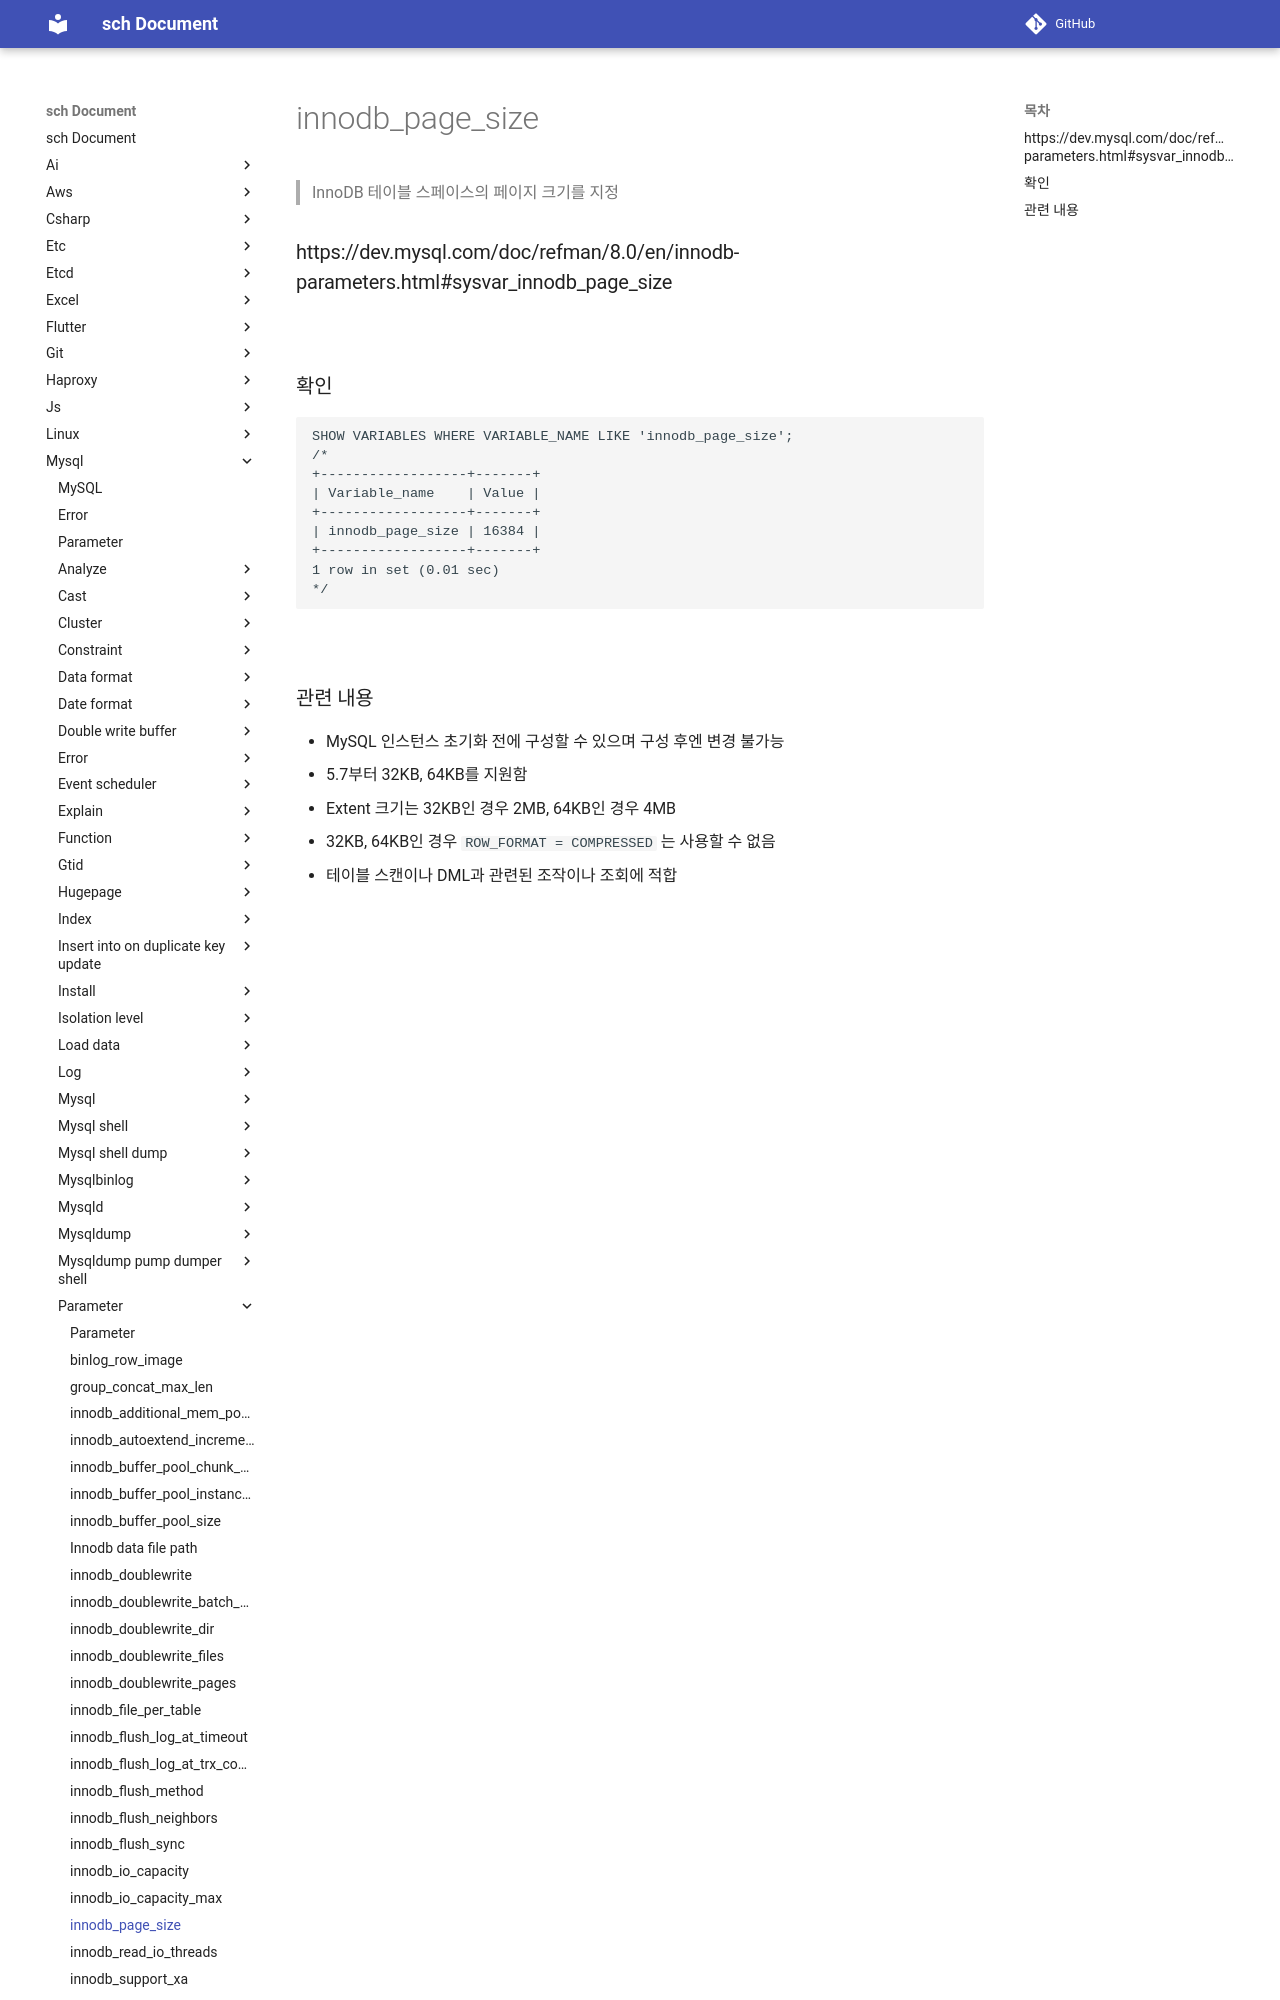

repository: sch6393/sch · page: mysql/parameter/innodb_page_size/index.html · generator: mkdocs

innodb_page_size
===
>InnoDB 테이블 스페이스의 페이지 크기를 지정

### https://dev.mysql.com/doc/refman/8.0/en/innodb-parameters.html#sysvar_innodb_page_size

<br>

### 확인
```sql
SHOW VARIABLES WHERE VARIABLE_NAME LIKE 'innodb_page_size';
/*
+------------------+-------+
| Variable_name    | Value |
+------------------+-------+
| innodb_page_size | 16384 |
+------------------+-------+
1 row in set (0.01 sec)
*/
```

<br>
